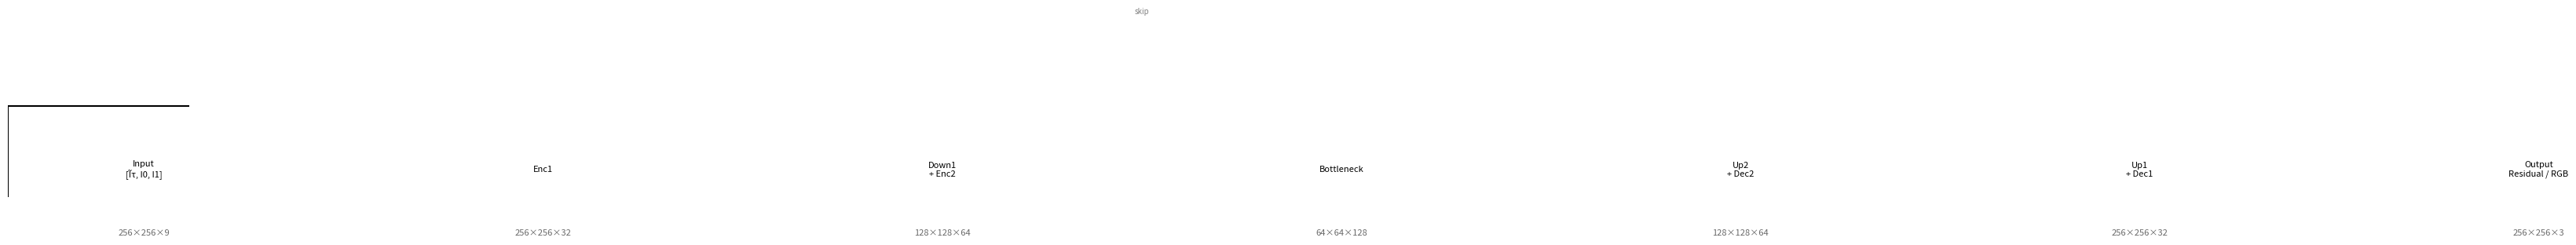

Write the Python code that produced this figure.
import matplotlib.pyplot as plt
from matplotlib.patches import Rectangle, FancyArrow

# ---------- 配置：根据你之前的设计 ----------
# 假设输入是 [I_hat, I0, I1] 拼在一起：256x256x9
layers = [
    {"name": "Input\n[Ĩτ, I0, I1]", "shape": "256×256×9"},
    {"name": "Enc1", "shape": "256×256×32"},
    {"name": "Down1\n+ Enc2", "shape": "128×128×64"},
    {"name": "Bottleneck", "shape": "64×64×128"},
    {"name": "Up2\n+ Dec2", "shape": "128×128×64"},
    {"name": "Up1\n+ Dec1", "shape": "256×256×32"},
    {"name": "Output\nResidual / RGB", "shape": "256×256×3"},
]

# 每个 box 的宽度和高度（图像坐标系单位）
box_w = 1.5
box_h = 1.0
x_spacing = 0.7  # box 左右间距
y_center = 0     # 所有 box 放在同一条水平线上

# ---------- 画图 ----------
fig, ax = plt.subplots(figsize=(10, 3))

# 记录每个 box 的中心位置，方便画箭头 / skip connection
centers = []

for i, layer in enumerate(layers):
    x = i * (box_w + x_spacing)
    y = y_center - box_h / 2

    # 画矩形
    rect = Rectangle(
        (x, y), box_w, box_h,
        linewidth=1.5,
        edgecolor="black",
        facecolor="white"
    )
    ax.add_patch(rect)

    # 文字：层名放在上半部分，shape 放在下半部分
    ax.text(
        x + box_w / 2, y + box_h * 0.65,
        layer["name"],
        ha="center", va="center", fontsize=8
    )
    ax.text(
        x + box_w / 2, y + box_h * 0.30,
        layer["shape"],
        ha="center", va="center", fontsize=8, color="dimgray"
    )

    centers.append((x + box_w, y_center))  # 右侧中心点

# ---------- 箭头（顺序连接） ----------
for i in range(len(centers) - 1):
    x0, y0 = centers[i]
    x1, y1 = centers[i + 1]
    ax.add_patch(
        FancyArrow(
            x0 + 0.05, y0,
            (x1 - box_w - x_spacing/2) - (x0 + 0.05),
            0,
            width=0.01,
            length_includes_head=True,
            head_width=0.12,
            head_length=0.15,
            color="black"
        )
    )

# ---------- 可选：画两条 skip connection（UNet 味道） ----------
# Enc1 -> Up1+Dec1
x_enc1 = (0 * (box_w + x_spacing)) + box_w
x_up1  = (5 * (box_w + x_spacing))
y_skip = y_center + 0.9  # 在上面画一条弧形线

ax.annotate(
    "", xy=(x_up1, y_skip), xytext=(x_enc1, y_skip),
    arrowprops=dict(arrowstyle="->", linestyle="--", color="gray")
)
ax.text((x_enc1 + x_up1)/2, y_skip + 0.1, "skip", ha="center", va="bottom", fontsize=7, color="gray")

# Down1+Enc2 -> Up2+Dec2
x_enc2 = (2 * (box_w + x_spacing)) + box_w
x_up2  = (4 * (box_w + x_spacing))
y_skip2 = y_center + 0.5

ax.annotate(
    "", xy=(x_up2, y_skip2), xytext=(x_enc2, y_skip2),
    arrowprops=dict(arrowstyle="->", linestyle="--", color="gray")
)

# ---------- 画布设置 ----------
ax.set_aspect("equal")
ax.axis("off")
plt.tight_layout()
plt.savefig("unet_refiner_arch.png", dpi=300, bbox_inches="tight")
plt.show()
